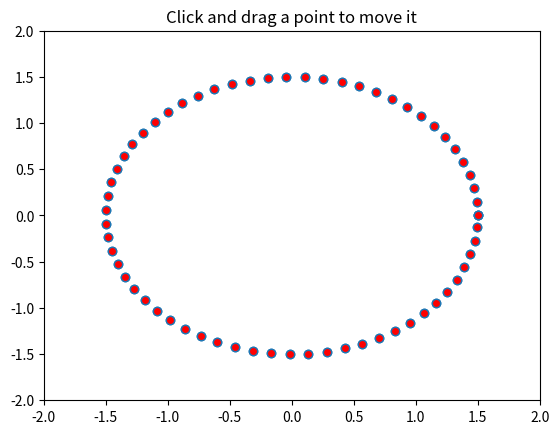

Source code (Python):
import numpy as np
from matplotlib.lines import Line2D
from matplotlib.artist import Artist
import matplotlib.pyplot as plt

def dist(x, y):
    """
    Return the distance between two points.
    """
    d = x - y
    return np.sqrt(np.dot(d, d))


def dist_point_to_segment(p, s0, s1):
    """
    Get the distance of a point to a segment.
      *p*, *s0*, *s1* are *xy* sequences
    This algorithm from
    http://geomalgorithms.com/a02-_lines.html
    """
    v = s1 - s0
    w = p - s0
    c1 = np.dot(w, v)
    if c1 <= 0:
        return dist(p, s0)
    c2 = np.dot(v, v)
    if c2 <= c1:
        return dist(p, s1)
    b = c1 / c2
    pb = s0 + b * v
    return dist(p, pb)


class PolygonInteractor(object):
    """
    A polygon editor.

    Key-bindings

      't' toggle vertex markers on and off.  When vertex markers are on,
          you can move them, delete them

      'd' delete the vertex under point

      'i' insert a vertex at point.  You must be within epsilon of the
          line connecting two existing vertices

    """

    showverts = True
    epsilon = 5  # max pixel distance to count as a vertex hit

    def __init__(self, ax, poly):
        if poly.figure is None:
            raise RuntimeError('You must first add the polygon to a figure '
                               'or canvas before defining the interactor')
        self.ax = ax
        canvas = poly.figure.canvas
        self.poly = poly

        x, y = zip(*self.poly.xy)
        self.line = Line2D(x, y, linestyle='None',
                           marker='o', markerfacecolor='r',# markersize=400,
                           animated=True)
        self.ax.add_line(self.line)

        self.cid = self.poly.add_callback(self.poly_changed)
        self._ind = None  # the active vert

        canvas.mpl_connect('draw_event', self.draw_callback)
        canvas.mpl_connect('button_press_event', self.button_press_callback)
        canvas.mpl_connect('key_press_event', self.key_press_callback)
        canvas.mpl_connect('button_release_event', self.button_release_callback)
        canvas.mpl_connect('motion_notify_event', self.motion_notify_callback)
        self.canvas = canvas

    def draw_callback(self, event):
        self.background = self.canvas.copy_from_bbox(self.ax.bbox)
        self.ax.draw_artist(self.poly)
        self.ax.draw_artist(self.line)
        # do not need to blit here, this will fire before the screen is
        # updated

    def poly_changed(self, poly):
        'this method is called whenever the polygon object is called'
        # only copy the artist props to the line (except visibility)
        vis = self.line.get_visible()
        Artist.update_from(self.line, poly)
        self.line.set_visible(vis)  # don't use the poly visibility state

    def get_ind_under_point(self, event):
        'get the index of the vertex under point if within epsilon tolerance'

        # display coords
        xy = np.asarray(self.poly.xy)
        xyt = self.poly.get_transform().transform(xy)
        xt, yt = xyt[:, 0], xyt[:, 1]
        d = np.hypot(xt - event.x, yt - event.y)
        indseq, = np.nonzero(d == d.min())
        ind = indseq[0]

        if d[ind] >= self.epsilon:
            ind = None

        return ind

    def button_press_callback(self, event):
        'whenever a mouse button is pressed'
        if not self.showverts:
            return
        if event.inaxes is None:
            return
        if event.button != 1:
            return
        self._ind = self.get_ind_under_point(event)

    def button_release_callback(self, event):
        'whenever a mouse button is released'
        if not self.showverts:
            return
        if event.button != 1:
            return
        self._ind = None

    def key_press_callback(self, event):
        'whenever a key is pressed'
        if not event.inaxes:
            return
        if event.key == 't':
            self.showverts = not self.showverts
            self.line.set_visible(self.showverts)
            if not self.showverts:
                self._ind = None
        elif event.key == 'd':
            ind = self.get_ind_under_point(event)
            if ind is not None:
                self.poly.xy = np.delete(self.poly.xy,
                                         ind, axis=0)
                self.line.set_data(zip(*self.poly.xy))
        elif event.key == 'i':
            xys = self.poly.get_transform().transform(self.poly.xy)
            p = event.x, event.y  # display coords
            for i in range(len(xys) - 1):
                s0 = xys[i]
                s1 = xys[i + 1]
                d = dist_point_to_segment(p, s0, s1)
                if d <= self.epsilon:
                    self.poly.xy = np.insert(
                        self.poly.xy, i+1,
                        [event.xdata, event.ydata],
                        axis=0)
                    self.line.set_data(zip(*self.poly.xy))
                    break
        if self.line.stale:
            self.canvas.draw_idle()

    def motion_notify_callback(self, event):
        'on mouse movement'
        if not self.showverts:
            return
        if self._ind is None:
            return
        if event.inaxes is None:
            return
        if event.button != 1:
            return
        x, y = event.xdata, event.ydata

        self.poly.xy[self._ind] = x, y
        if self._ind == 0:
            self.poly.xy[-1] = x, y
        elif self._ind == len(self.poly.xy) - 1:
            self.poly.xy[0] = x, y
        self.line.set_data(zip(*self.poly.xy))

        self.canvas.restore_region(self.background)
        self.ax.draw_artist(self.poly)
        self.ax.draw_artist(self.line)
        self.canvas.blit(self.ax.bbox)


if __name__ == '__main__':
    import matplotlib.pyplot as plt
    from matplotlib.patches import Polygon

    theta = np.arange(0, 2*np.pi, 0.1)
    r = 1.5

    xs = r * np.cos(theta)
    ys = r * np.sin(theta)

    poly = Polygon(np.column_stack([xs, ys]),alpha=0 ,animated=True)
    fig, ax = plt.subplots()
    ax.add_patch(poly)
    p = PolygonInteractor(ax, poly)

    ax.set_title('Click and drag a point to move it')
    ax.set_xlim((-2, 2))
    ax.set_ylim((-2, 2))
    plt.show()